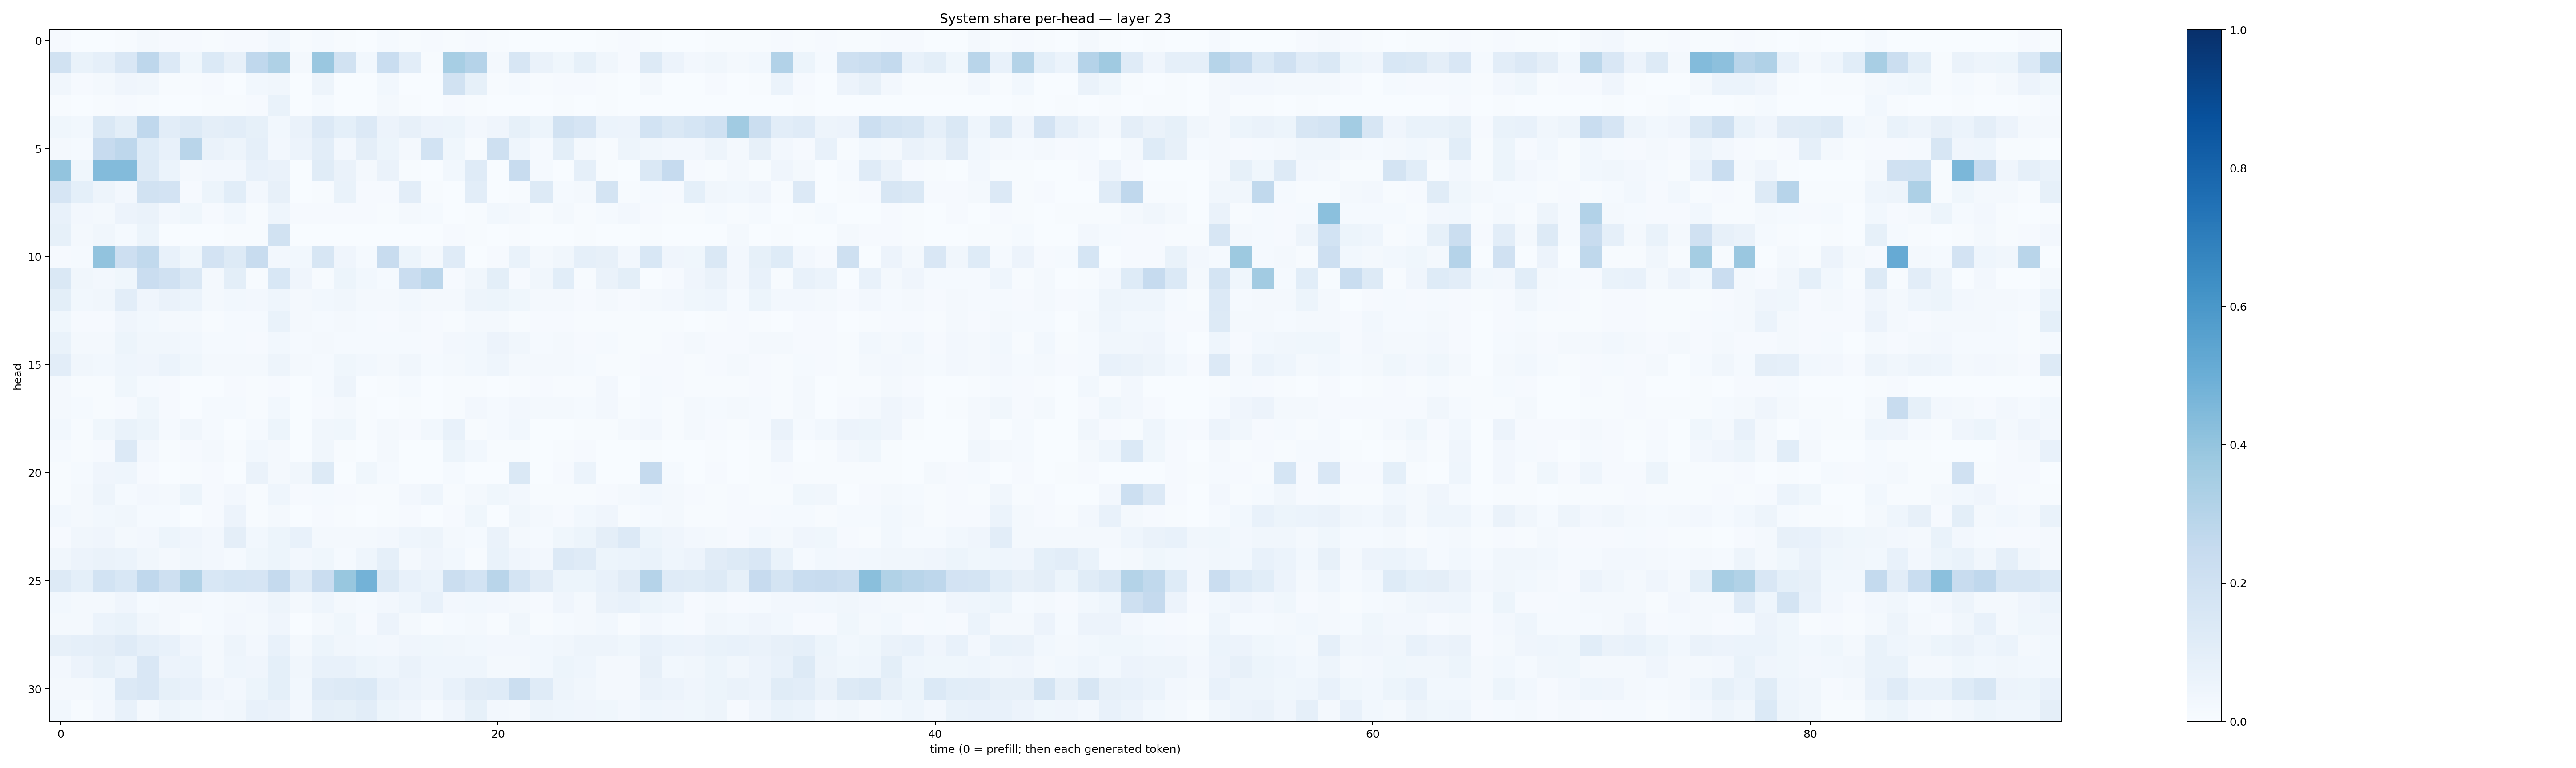

Source data for this figure (header and first rows):
0.011272811, 0.002743398, 0.0017164042, 0.006215704, 0.019516889, 0.009571272, 0.010917469, 0.0058606113, 0.008888359, 0.009616368, 0.027857572, 0.0061429045, 0.013396288, 0.004553715, 0.002482626, 0.015182784, 0.0047726133, 0.0108661335, 0.0060176975, 0.008266587, 0.005694217, 0.002653666, 0.0022074876, 0.0031962262
0.1952, 0.06721, 0.08737, 0.1513, 0.2748, 0.133, 0.03534, 0.1377, 0.07917, 0.2668, 0.3229, 0.02198, 0.3864, 0.1881, 0.02803, 0.2341, 0.1052, 0.007408, 0.3463, 0.3022, 0.02053, 0.1631, 0.0647, 0.03699
0.03229, 0.008975, 0.02121, 0.04013, 0.03325, 0.006928, 0.003988, 0.01129, 0.001844, 0.02975, 0.03431, 0.003662, 0.04821, 0.00242, 0.002727, 0.02794, 0.003084, 0.001487, 0.1946, 0.08528, 0.004347, 0.01488, 0.007603, 0.008076
0.004211, 0.001874, 0.00775, 0.008291, 0.007193, 0.001833, 0.001958, 0.005646, 0.004619, 0.01113, 0.06715, 0.003483, 0.01487, 0.002278, 0.0009144, 0.0182, 0.005155, 0.001727, 0.01027, 0.004643, 0.001397, 0.002364, 0.001666, 0.004144
0.03676, 0.02976, 0.1438, 0.09994, 0.2669, 0.1051, 0.1306, 0.09452, 0.1045, 0.08411, 0.03091, 0.06635, 0.133, 0.0914, 0.1336, 0.05614, 0.0788, 0.05493, 0.05148, 0.02667, 0.04093, 0.08412, 0.05213, 0.1884
0.02275, 0.01561, 0.2451, 0.2772, 0.1216, 0.07645, 0.2909, 0.06465, 0.0486, 0.08646, 0.02389, 0.0556, 0.102, 0.0248, 0.09688, 0.05405, 0.01886, 0.1871, 0.03872, 0.00696, 0.2071, 0.04559, 0.01277, 0.098
0.3995, 0.03797, 0.4382, 0.4394, 0.1292, 0.05891, 0.01711, 0.02553, 0.02465, 0.07132, 0.06485, 0.002146, 0.1137, 0.06493, 0.02257, 0.064, 0.007048, 0.0008971, 0.02819, 0.1201, 0.003567, 0.2395, 0.01321, 0.001114
0.1678, 0.09319, 0.0502, 0.02661, 0.1917, 0.1825, 0.009473, 0.05119, 0.1074, 0.02599, 0.08168, 0.003218, 0.004348, 0.06767, 0.01127, 0.008021, 0.1031, 0.004181, 0.002414, 0.1031, 0.003518, 0.00504, 0.1253, 0.01375
0.07078, 0.0247, 0.02071, 0.05701, 0.06537, 0.02512, 0.03706, 0.009188, 0.03028, 0.007321, 0.04686, 0.009336, 0.007866, 0.009649, 0.01047, 0.005877, 0.01839, 0.01464, 0.00384, 0.006715, 0.02987, 0.0201, 0.007164, 0.01929
0.08219, 0.02295, 0.03495, 0.01511, 0.05276, 0.002164, 0.002507, 0.003307, 0.00611, 0.004539, 0.1899, 0.003453, 0.002232, 0.0006698, 0.001354, 0.002037, 0.001436, 0.003114, 0.007888, 0.007239, 0.001172, 0.005044, 0.0006917, 0.001055
0.008735, 0.01241, 0.4027, 0.2113, 0.2644, 0.07284, 0.03569, 0.1802, 0.1324, 0.2414, 0.02652, 0.02759, 0.1563, 0.04177, 0.01314, 0.241, 0.05468, 0.01965, 0.1187, 0.003477, 0.007899, 0.06761, 0.02336, 0.03398
0.1435, 0.03225, 0.02385, 0.03682, 0.2282, 0.1966, 0.147, 0.02093, 0.0994, 0.007159, 0.1532, 0.0413, 0.006119, 0.05089, 0.02808, 0.01297, 0.2288, 0.2851, 0.01156, 0.0327, 0.0988, 0.008334, 0.03287, 0.1074
0.09902, 0.02749, 0.03154, 0.1021, 0.04131, 0.06483, 0.06031, 0.01684, 0.03028, 0.02529, 0.0457, 0.02014, 0.03055, 0.03373, 0.02298, 0.01609, 0.0289, 0.01695, 0.01824, 0.04873, 0.05186, 0.03802, 0.02274, 0.02186
0.03877, 0.01154, 0.01041, 0.04071, 0.02745, 0.02244, 0.02218, 0.005497, 0.01192, 0.01478, 0.06693, 0.01975, 0.01326, 0.01595, 0.01502, 0.01002, 0.02096, 0.01053, 0.005982, 0.02282, 0.01631, 0.006675, 0.007955, 0.01092
0.06934, 0.02299, 0.01834, 0.05398, 0.03284, 0.03408, 0.02926, 0.01374, 0.01348, 0.00963, 0.02948, 0.01287, 0.02241, 0.01503, 0.01482, 0.0146, 0.01379, 0.009188, 0.02719, 0.03045, 0.05828, 0.03488, 0.0152, 0.01571
0.102, 0.03324, 0.03092, 0.04523, 0.04269, 0.06046, 0.03893, 0.01984, 0.01678, 0.01741, 0.04846, 0.01778, 0.01339, 0.03714, 0.02795, 0.0213, 0.03305, 0.01457, 0.01878, 0.03012, 0.04308, 0.01782, 0.01611, 0.01801
0.02019, 0.004715, 0.007382, 0.03893, 0.01174, 0.01006, 0.002109, 0.001597, 0.01054, 0.006179, 0.009328, 0.001895, 0.01303, 0.04892, 0.003015, 0.00601, 0.01312, 0.001555, 0.004893, 0.00708, 0.003339, 0.004409, 0.009494, 0.005883
0.0184, 0.01484, 0.005277, 0.01041, 0.03517, 0.01076, 0.003645, 0.01509, 0.01281, 0.003993, 0.02996, 0.002407, 0.008244, 0.01669, 0.00493, 0.003463, 0.005659, 0.002086, 0.004388, 0.02477, 0.01538, 0.02557, 0.02144, 0.01821
0.02843, 0.007617, 0.03833, 0.06761, 0.0523, 0.01189, 0.03503, 0.01198, 0.003164, 0.01273, 0.05278, 0.002153, 0.03187, 0.0366, 0.004069, 0.02005, 0.01155, 0.02738, 0.07666, 0.00679, 0.01505, 0.02802, 0.003754, 0.003014
0.0138, 0.007423, 0.009804, 0.1339, 0.02486, 0.007754, 0.009436, 0.01573, 0.005818, 0.03053, 0.01996, 0.002984, 0.03377, 0.004704, 0.001663, 0.0196, 0.001745, 0.002007, 0.05401, 0.02864, 0.005569, 0.007745, 0.001358, 0.006597
0.004873, 0.01412, 0.04043, 0.04574, 0.01044, 0.002152, 0.004505, 0.008461, 0.003067, 0.06588, 0.02181, 0.0319, 0.1304, 0.002952, 0.03531, 0.01258, 0.003077, 0.002132, 0.01382, 0.001947, 0.002501, 0.1444, 0.002543, 0.007915
0.007337, 0.01661, 0.0474, 0.01377, 0.02406, 0.01861, 0.05436, 0.01097, 0.02467, 0.00717, 0.04342, 0.008305, 0.01182, 0.009501, 0.007576, 0.004949, 0.02395, 0.04454, 0.006277, 0.01806, 0.0388, 0.02427, 0.006323, 0.00583
0.02926, 0.0171, 0.03068, 0.03184, 0.01377, 0.01428, 0.002606, 0.01128, 0.05728, 0.007808, 0.02234, 0.001229, 0.01043, 0.007512, 0.0008615, 0.004318, 0.009316, 0.003399, 0.01148, 0.03886, 0.003396, 0.0347, 0.02016, 0.01045
0.01066, 0.03331, 0.04145, 0.02086, 0.02384, 0.05304, 0.0427, 0.0245, 0.09452, 0.02773, 0.05328, 0.07774, 0.02151, 0.0215, 0.01745, 0.02351, 0.0445, 0.04734, 0.0165, 0.01532, 0.06495, 0.02314, 0.01456, 0.03593
0.03227, 0.05616, 0.06336, 0.06167, 0.03374, 0.01683, 0.03294, 0.02441, 0.01286, 0.0364, 0.05443, 0.02429, 0.03697, 0.01198, 0.04492, 0.08738, 0.02206, 0.04009, 0.02792, 0.005015, 0.06791, 0.04112, 0.02667, 0.134
0.1318, 0.09075, 0.1846, 0.1547, 0.266, 0.2056, 0.3125, 0.1538, 0.1695, 0.1647, 0.2511, 0.1181, 0.2284, 0.3884, 0.4771, 0.1298, 0.0724, 0.05878, 0.2199, 0.1864, 0.2915, 0.1744, 0.1106, 0.05209
0.02762, 0.01843, 0.02311, 0.0415, 0.01529, 0.0175, 0.02266, 0.01337, 0.01808, 0.02555, 0.04763, 0.02137, 0.04457, 0.0208, 0.01214, 0.02669, 0.04669, 0.07686, 0.02495, 0.02757, 0.02346, 0.02169, 0.01101, 0.04077
0.02084, 0.01926, 0.06003, 0.06851, 0.03215, 0.01735, 0.004726, 0.01489, 0.02693, 0.01646, 0.04294, 0.003527, 0.01946, 0.0375, 0.007918, 0.05638, 0.018, 0.006148, 0.01269, 0.02143, 0.007192, 0.03154, 0.007612, 0.01359
0.08171, 0.08619, 0.09458, 0.1179, 0.08691, 0.07341, 0.04217, 0.02301, 0.04813, 0.02454, 0.07385, 0.01882, 0.05382, 0.03362, 0.03052, 0.02573, 0.03999, 0.03859, 0.0343, 0.03114, 0.02373, 0.02598, 0.02931, 0.03204
0.02539, 0.05681, 0.08514, 0.06058, 0.1511, 0.05818, 0.0611, 0.01942, 0.04412, 0.03953, 0.0925, 0.03441, 0.07605, 0.07078, 0.05412, 0.04418, 0.06612, 0.0442, 0.04405, 0.0453, 0.02275, 0.02236, 0.02919, 0.05204
0.01841, 0.02128, 0.02916, 0.1348, 0.1522, 0.08576, 0.07779, 0.0395, 0.02525, 0.05156, 0.09101, 0.03054, 0.1198, 0.1253, 0.1406, 0.07598, 0.05535, 0.04214, 0.0771, 0.1107, 0.1191, 0.2204, 0.1177, 0.0492
0.02797, 0.007739, 0.02456, 0.07117, 0.02178, 0.04802, 0.03679, 0.02493, 0.0329, 0.07287, 0.06518, 0.02613, 0.08899, 0.08459, 0.1037, 0.052, 0.04097, 0.01191, 0.03924, 0.08245, 0.02721, 0.02274, 0.0496, 0.04327
